Run: headless pygame with SDL's dummy video driver; simulated clock (each Clock.tick advances the game by its frame time, no real sleeping); random seed 0; keys injected as events and as key.get_pressed() state; no mouse input.
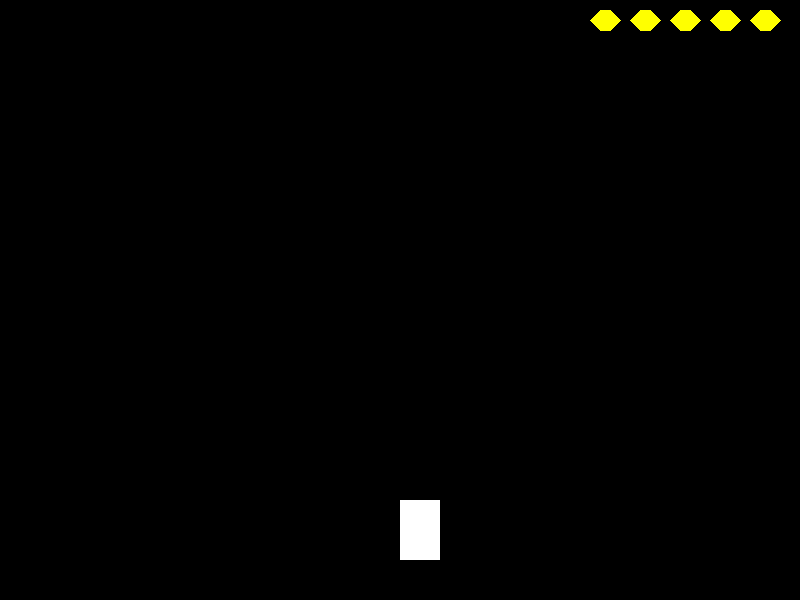
Frame 1 of 4 · flips 1–60 · no input
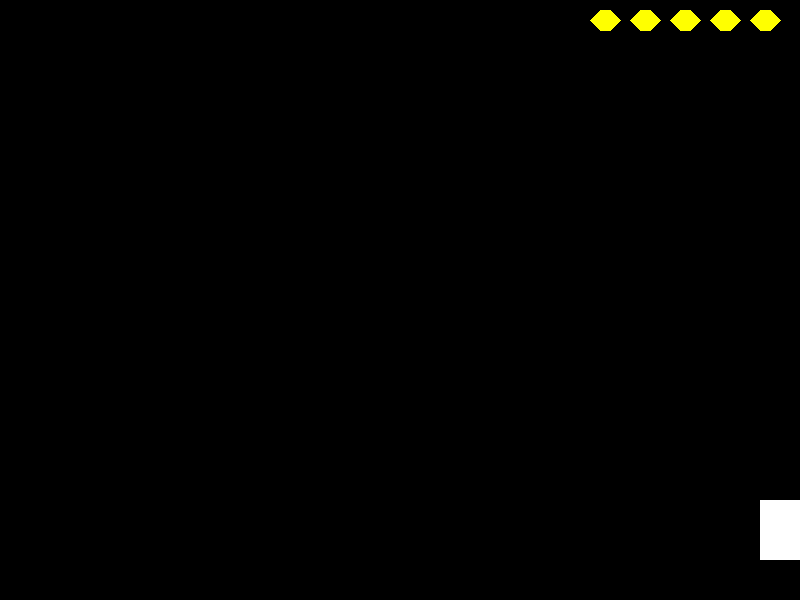
Frame 2 of 4 · flips 61–180 · tapped SPACE, RETURN · held RIGHT (→), D
Frame 3 of 4 · flips 181–300 · held DOWN (↓), S · screen unchanged from frame 2, image omitted
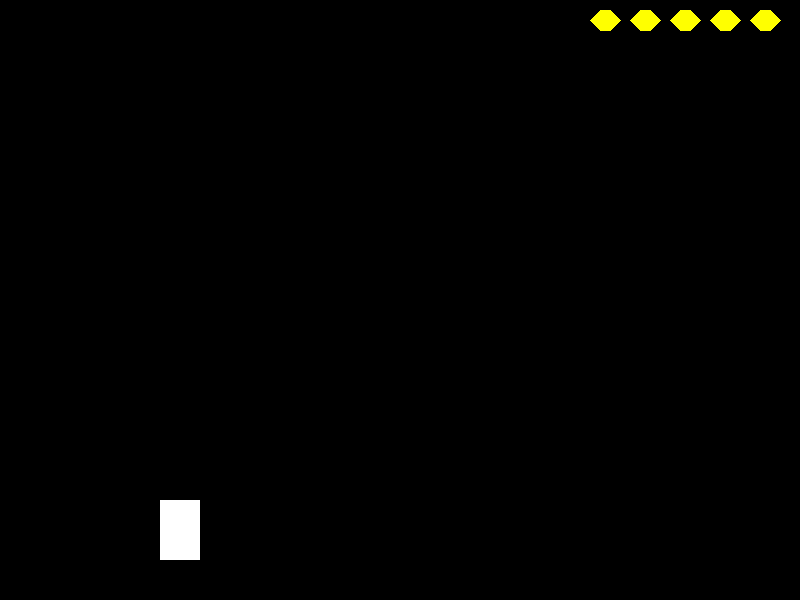
Frame 4 of 4 · flips 301–420 · held LEFT (←), A, UP (↑), W

The pygame program that drew these frames:

import pygame
import math

# 初始化pygame
pygame.init()

# 设置屏幕大小
screen_width = 800
screen_height = 600
screen = pygame.display.set_mode((screen_width, screen_height))

# 设置颜色
black = (0, 0, 0)
white = (255, 255, 255)
yellow = (255, 255, 0)

# 设置游戏运行状态和时钟
running = True
clock = pygame.time.Clock()

# 玩家血量
health = 5

# 子弹列表
bullets = []

# 绘制血量
def draw_health():
    for i in range(health):
        pygame.draw.polygon(screen, yellow, [
            (screen_width - (i+1)*40 + 10, 10),
            (screen_width - (i+1)*40 + 20, 20),
            (screen_width - (i+1)*40 + 10, 30),
            (screen_width - (i+1)*40, 30),
            (screen_width - (i+1)*40 - 10, 20),
            (screen_width - (i+1)*40, 10),
        ])

# 玩家类
class Player:
    def __init__(self):
        self.x = screen_width / 2
        self.y = screen_height - 100
        self.speed = 5

    def draw(self):
        pygame.draw.rect(screen, white, (self.x, self.y, 40, 60))

    def move(self, direction):
        if direction == "LEFT" and self.x > 0:
            self.x -= self.speed
        if direction == "RIGHT" and self.x < screen_width - 40:
            self.x += self.speed

# 子弹类
class Bullet:
    def __init__(self, x, y):
        self.x = x
        self.y = y
        self.speed = 10

    def draw(self):
        pygame.draw.circle(screen, white, (self.x, self.y), 5)

    def move(self):
        self.y -= self.speed

player = Player()

# 游戏主循环
while running:
    for event in pygame.event.get():
        if event.type == pygame.QUIT:
            running = False
        if event.type == pygame.KEYDOWN:
            if event.key == pygame.K_SPACE:
                # 发射子弹
                bullets.append(Bullet(player.x + 20, player.y))

    # 按键检测
    keys = pygame.key.get_pressed()
    if keys[pygame.K_LEFT]:
        player.move("LEFT")
    if keys[pygame.K_RIGHT]:
        player.move("RIGHT")

    # 更新游戏状态
    screen.fill(black)
    player.draw()
    for bullet in bullets:
        bullet.draw()
        bullet.move()
        if bullet.y < 0:
            bullets.remove(bullet)

    draw_health()

    pygame.display.flip()
    clock.tick(60)

pygame.quit()                                
